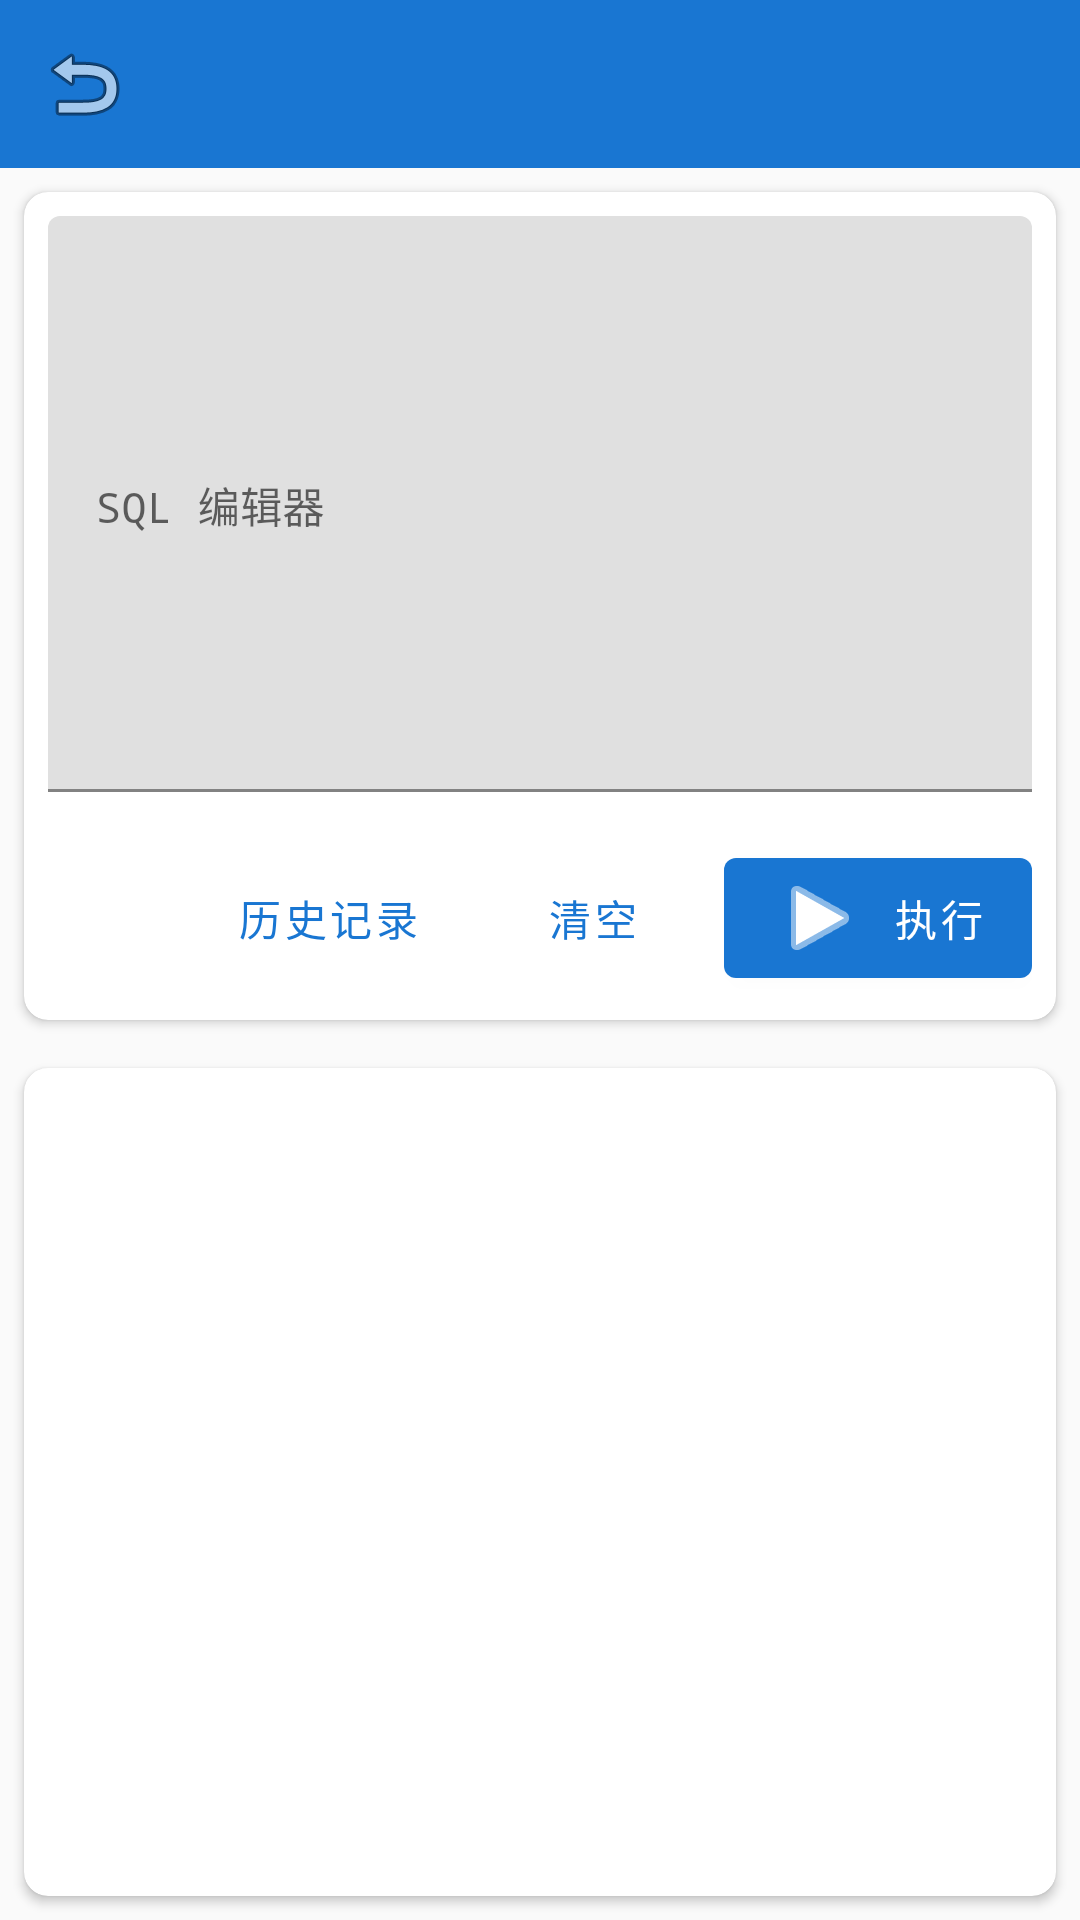

Android layout source for this screen:
<!-- AndroidManifest.xml: application theme Theme.DbFtpManager -->
<!-- res/layout/activity_sql_editor.xml -->
<?xml version="1.0" encoding="utf-8"?>
<LinearLayout xmlns:android="http://schemas.android.com/apk/res/android"
    xmlns:app="http://schemas.android.com/apk/res-auto"
    android:layout_width="match_parent"
    android:layout_height="match_parent"
    android:orientation="vertical"
    android:background="@color/background">

    
    <com.google.android.material.appbar.MaterialToolbar
        android:id="@+id/toolbar"
        android:layout_width="match_parent"
        android:layout_height="56dp"
        android:background="@color/primary"
        app:titleTextColor="@color/white"
        app:navigationIcon="@android:drawable/ic_menu_revert" />

    
    <com.google.android.material.card.MaterialCardView
        android:layout_width="match_parent"
        android:layout_height="0dp"
        android:layout_weight="1"
        android:layout_margin="8dp"
        app:cardCornerRadius="8dp"
        app:cardElevation="2dp">

        <LinearLayout
            android:layout_width="match_parent"
            android:layout_height="match_parent"
            android:orientation="vertical">

            
            <com.google.android.material.textfield.TextInputLayout
                android:layout_width="match_parent"
                android:layout_height="0dp"
                android:layout_weight="1"
                android:padding="8dp"
                android:hint="@string/sql_editor">

                <com.google.android.material.textfield.TextInputEditText
                    android:id="@+id/etSqlInput"
                    android:layout_width="match_parent"
                    android:layout_height="match_parent"
                    android:gravity="top|start"
                    android:inputType="textMultiLine"
                    android:fontFamily="monospace"
                    android:textSize="14sp"
                    android:scrollbars="vertical" />

            </com.google.android.material.textfield.TextInputLayout>

            
            <LinearLayout
                android:layout_width="match_parent"
                android:layout_height="wrap_content"
                android:orientation="horizontal"
                android:padding="8dp"
                android:gravity="end">

                <com.google.android.material.button.MaterialButton
                    android:id="@+id/btnHistory"
                    style="@style/Widget.MaterialComponents.Button.TextButton"
                    android:layout_width="wrap_content"
                    android:layout_height="wrap_content"
                    android:text="@string/history" />

                <com.google.android.material.button.MaterialButton
                    android:id="@+id/btnClear"
                    style="@style/Widget.MaterialComponents.Button.TextButton"
                    android:layout_width="wrap_content"
                    android:layout_height="wrap_content"
                    android:text="@string/clear" />

                <com.google.android.material.button.MaterialButton
                    android:id="@+id/btnExecute"
                    android:layout_width="wrap_content"
                    android:layout_height="wrap_content"
                    android:text="@string/execute"
                    app:icon="@android:drawable/ic_media_play" />

            </LinearLayout>

        </LinearLayout>

    </com.google.android.material.card.MaterialCardView>

    
    <com.google.android.material.card.MaterialCardView
        android:layout_width="match_parent"
        android:layout_height="0dp"
        android:layout_weight="1"
        android:layout_margin="8dp"
        app:cardCornerRadius="8dp"
        app:cardElevation="2dp">

        <LinearLayout
            android:layout_width="match_parent"
            android:layout_height="match_parent"
            android:orientation="vertical">

            
            <LinearLayout
                android:id="@+id/resultInfo"
                android:layout_width="match_parent"
                android:layout_height="wrap_content"
                android:orientation="horizontal"
                android:padding="8dp"
                android:background="@color/gray_light"
                android:visibility="gone">

                <TextView
                    android:id="@+id/tvResultInfo"
                    android:layout_width="0dp"
                    android:layout_height="wrap_content"
                    android:layout_weight="1"
                    android:textColor="@color/text_secondary"
                    android:textSize="12sp" />

            </LinearLayout>

            
            <androidx.recyclerview.widget.RecyclerView
                android:id="@+id/recyclerView"
                android:layout_width="match_parent"
                android:layout_height="match_parent"
                android:clipToPadding="false"
                android:padding="4dp" />

            
            <TextView
                android:id="@+id/tvError"
                android:layout_width="match_parent"
                android:layout_height="wrap_content"
                android:padding="16dp"
                android:textColor="@color/error"
                android:textSize="14sp"
                android:visibility="gone" />

            
            <TextView
                android:id="@+id/tvEmpty"
                android:layout_width="match_parent"
                android:layout_height="match_parent"
                android:gravity="center"
                android:text="@string/no_data"
                android:textColor="@color/text_secondary"
                android:visibility="gone" />

        </LinearLayout>

    </com.google.android.material.card.MaterialCardView>

    
    <ProgressBar
        android:id="@+id/progressBar"
        android:layout_width="wrap_content"
        android:layout_height="wrap_content"
        android:layout_gravity="center"
        android:visibility="gone" />

</LinearLayout>
<!-- resources referenced by this layout -->
<resources>
  <color name="background">#FAFAFA</color>
  <color name="error">#F44336</color>
  <color name="gray_light">#F5F5F5</color>
  <color name="primary">#1976D2</color>
  <color name="text_secondary">#757575</color>
  <color name="white">#FFFFFF</color>
  <string name="clear">清空</string>
  <string name="execute">执行</string>
  <string name="history">历史记录</string>
  <string name="no_data">暂无数据</string>
  <string name="sql_editor">SQL 编辑器</string>
  <style name="Theme.DbFtpManager" parent="Theme.MaterialComponents.Light.NoActionBar">
          <item name="colorPrimary">@color/primary</item>
          <item name="colorPrimaryDark">@color/primary_dark</item>
          <item name="colorAccent">@color/accent</item>
          <item name="android:statusBarColor">@color/primary_dark</item>
          <item name="android:windowBackground">@color/background</item>
      </style>
  <color name="primary_dark">#1565C0</color>
  <color name="accent">#FF6F00</color>
</resources>
